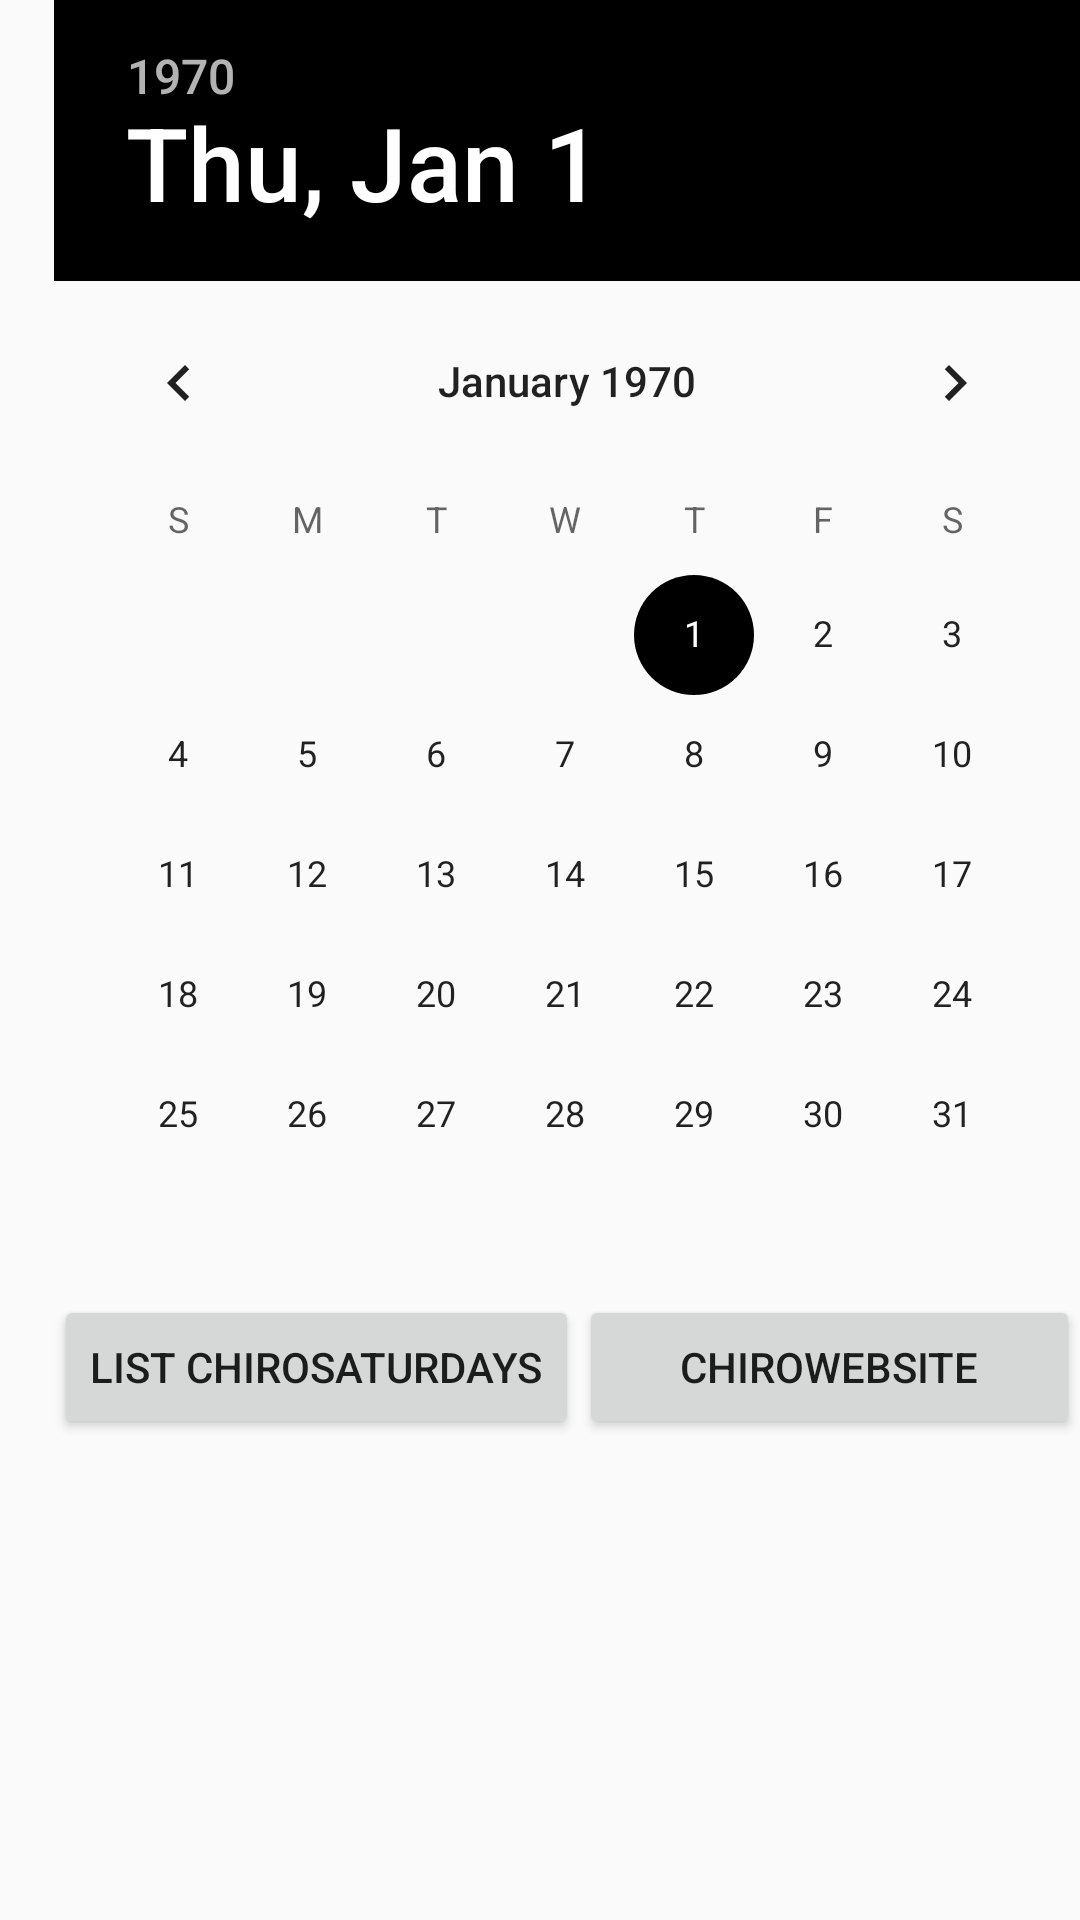

Reconstruct the res/layout file that produces this screen, plus the resources it refers to.
<!-- AndroidManifest.xml: application theme AppTheme -->
<!-- res/layout/activity_start.xml -->
<?xml version="1.0" encoding="utf-8"?>
<RelativeLayout
    xmlns:android="http://schemas.android.com/apk/res/android"
    xmlns:tools="http://schemas.android.com/tools"
    android:layout_width="match_parent"
    android:layout_height="match_parent"
    tools:context="com.example.lennert.chiro_activitytracker.StartActivity">


    <DatePicker
        android:id="@+id/calendar"
        android:layout_width="wrap_content"
        android:layout_height="wrap_content"
        android:layout_marginLeft="18dp"
        android:layout_marginStart="18dp" />

    <Button
        android:id="@+id/bt_listChiroSaturdays"
        android:text="list ChiroSaturdays"
        android:layout_width="wrap_content"
        android:layout_height="wrap_content"
        android:layout_alignLeft="@+id/calendar"
        android:layout_alignStart="@+id/calendar"
        android:layout_below="@+id/calendar" />

    <Button
        android:id="@+id/bt_chiroWebsite"
        android:layout_width="wrap_content"
        android:layout_height="wrap_content"
        android:layout_alignEnd="@+id/calendar"
        android:layout_alignRight="@+id/calendar"
        android:layout_below="@+id/calendar"
        android:text="Chirowebsite"
        android:layout_toRightOf="@id/bt_listChiroSaturdays"
        android:layout_toEndOf="@id/bt_listChiroSaturdays" />

</RelativeLayout>
<!-- resources referenced by this layout -->
<resources>
  <style name="AppTheme" parent="Theme.AppCompat.Light.DarkActionBar">
          
          <item name="colorPrimary">@color/colorPrimary</item>
          <item name="colorPrimaryDark">@color/colorPrimaryDark</item>
          <item name="colorAccent">@color/black</item>
          <item name="preferenceTheme">@style/PreferenceThemeOverlay</item>
      </style>
  <color name="colorPrimary">#3F51B5</color>
  <color name="colorPrimaryDark">#303F9F</color>
  <!-- not gathered from this repository: default colours our renderer supplied (Android Studio template values) -->
  <color name="black">#FF000000</color>
</resources>
